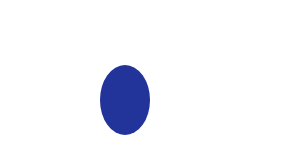
t = 0.00 s
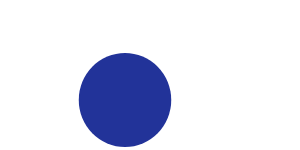
t = 0.75 s
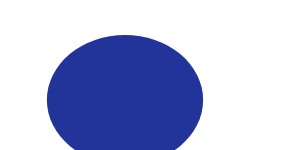
t = 1.88 s
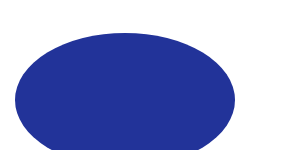
t = 3.00 s
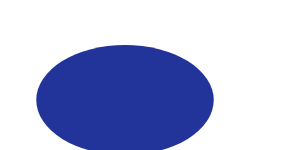
t = 3.75 s
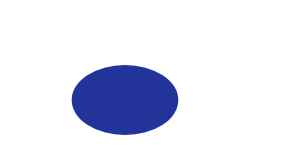
t = 5.00 s

The animated SVG that drew these frames (rendered in a browser with its animation timeline set to each time). Animation: 2 SMIL elements (animate=2); one cycle of 6.00 s, repeats indefinitely.

<svg xmlns="http://www.w3.org/2000/svg" xmlns:xlink="http://www.w3.org/1999/xlink">
    <ellipse cx="125" cy="100" rx="30" ry="40" fill="#239">
        <animate attributeName="rx" dur="6s" values="25;110;25" repeatCount="indefinite" />
        <animate attributeName="ry" dur="5s" values="35;75;35" repeatCount="indefinite" />
    </ellipse>
</svg>